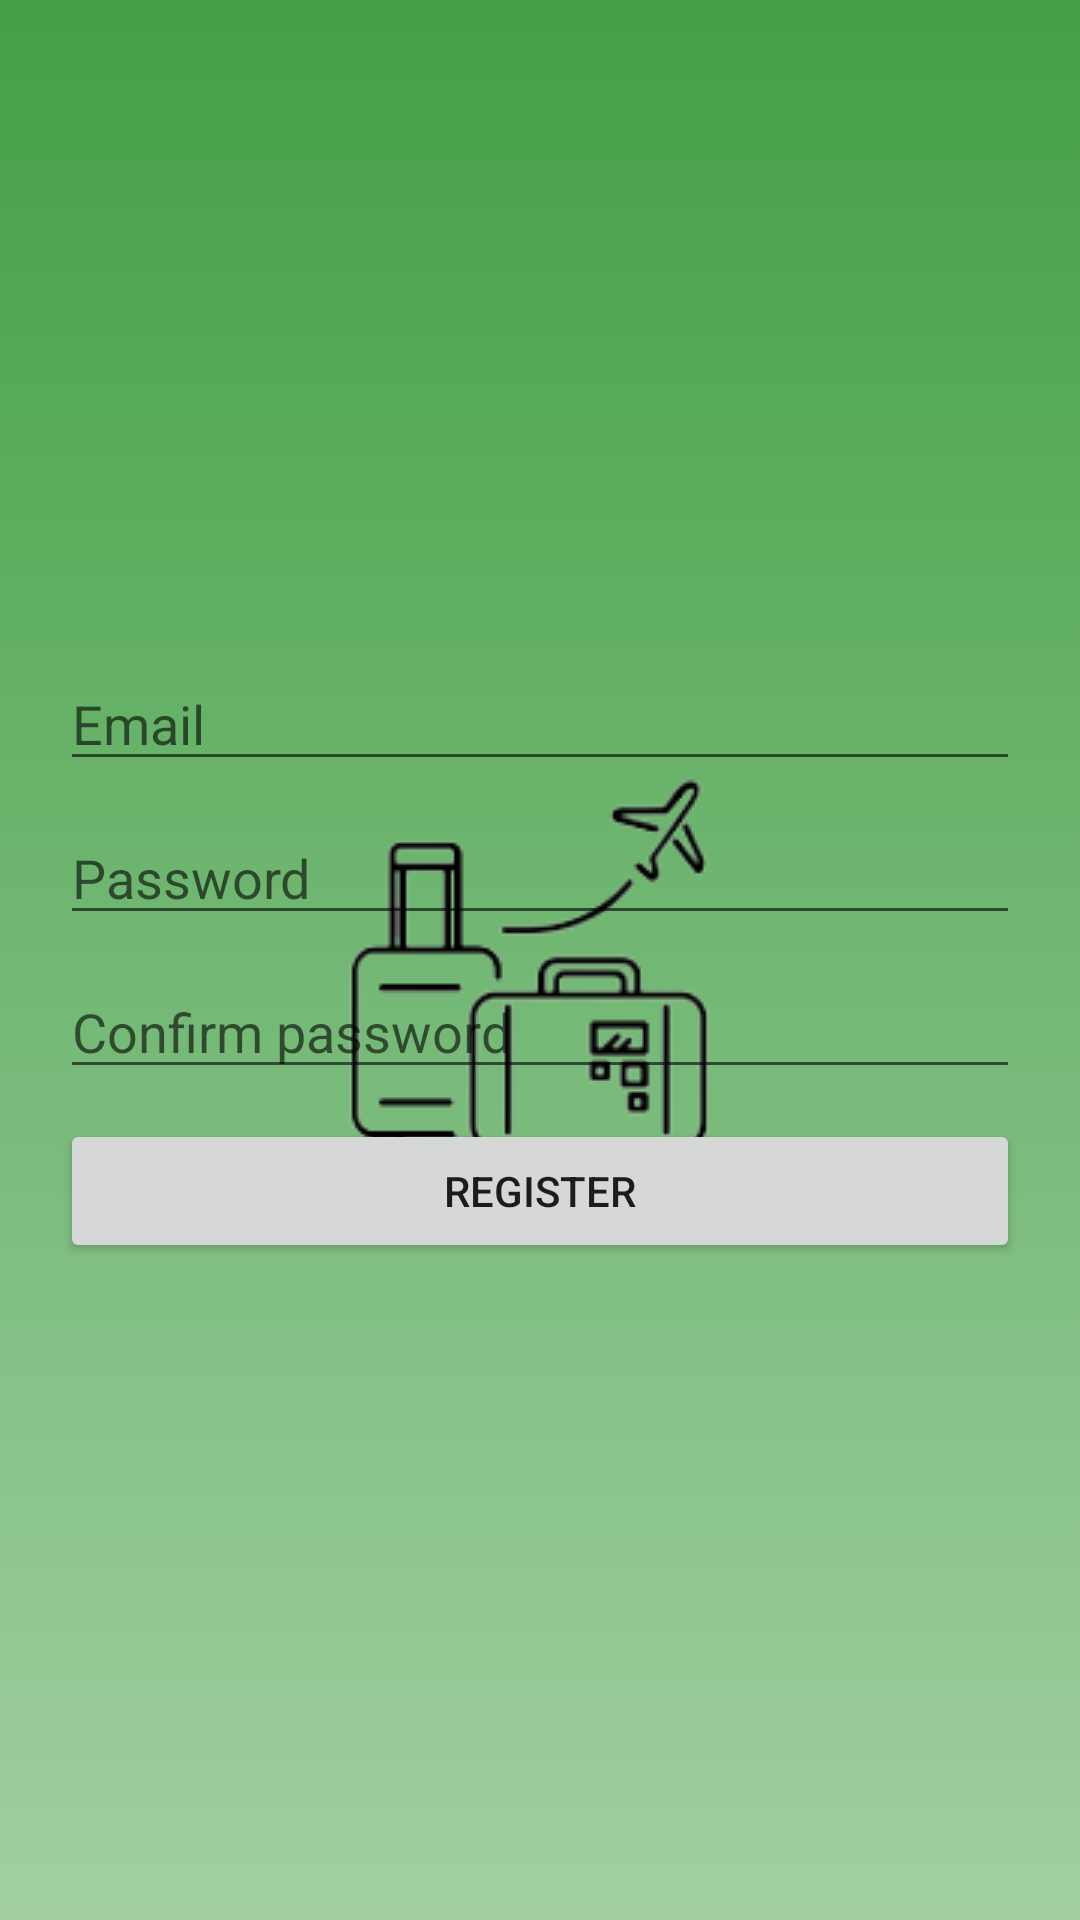

Write the Android layout XML for this screen, with the resource values it uses.
<!-- AndroidManifest.xml: application theme SplashTheme -->
<!-- res/layout/fragment_register.xml -->
<?xml version="1.0" encoding="utf-8"?>

<LinearLayout xmlns:android="http://schemas.android.com/apk/res/android"
    xmlns:tools="http://schemas.android.com/tools"
    android:layout_width="match_parent"
    android:layout_height="match_parent"
    android:gravity="center"
    android:orientation="vertical"
    android:padding="20dp"
    tools:context=".RegisterFragment">

    <EditText
        android:id="@+id/email"
        android:layout_width="match_parent"
        android:layout_height="wrap_content"
        android:layout_marginBottom="10dp"
        android:ems="10"
        android:hint="Email"
        android:inputType="textEmailAddress" />

    <EditText
        android:id="@+id/password"
        android:layout_width="match_parent"
        android:layout_height="wrap_content"
        android:layout_marginBottom="10dp"
        android:ems="10"
        android:hint="Password"
        android:inputType="textPassword" />

    <EditText
        android:id="@+id/passwordConfirm"
        android:layout_width="match_parent"
        android:layout_height="wrap_content"
        android:layout_marginBottom="10dp"
        android:ems="10"
        android:hint="Confirm password"
        android:inputType="textPassword" />

    <Button
        android:id="@+id/ok"
        android:layout_width="match_parent"
        android:layout_height="wrap_content"
        android:text="Register" />
</LinearLayout>
<!-- resources referenced by this layout -->
<resources>
  <style name="SplashTheme" parent="Theme.MaterialComponents.Light.NoActionBar">
          <item name="android:windowBackground">@drawable/splash_background</item>
      </style>
  <!-- drawable splash_background (drawable) -->
  <?xml version="1.0" encoding="UTF-8"?>
  
  <layer-list xmlns:android="http://schemas.android.com/apk/res/android">
      <item android:drawable="@drawable/gradient"/>
      
      <item>
          <bitmap
              android:gravity="center"
              android:src="@drawable/logo_black" />
          
      </item>
  </layer-list>
  <!-- drawable gradient (drawable) -->
  <?xml version="1.0" encoding="utf-8"?>
  
  <selector xmlns:android="http://schemas.android.com/apk/res/android">
      <item>
          <shape>
              <gradient
                  android:startColor="#43a045"
                  android:endColor="#a1cfa2"
                  android:type="linear"
                  android:angle="270" />
          </shape>
      </item>
  </selector>
  <!-- drawable logo_black: png bitmap (drawable, 8877 bytes) -->
</resources>
